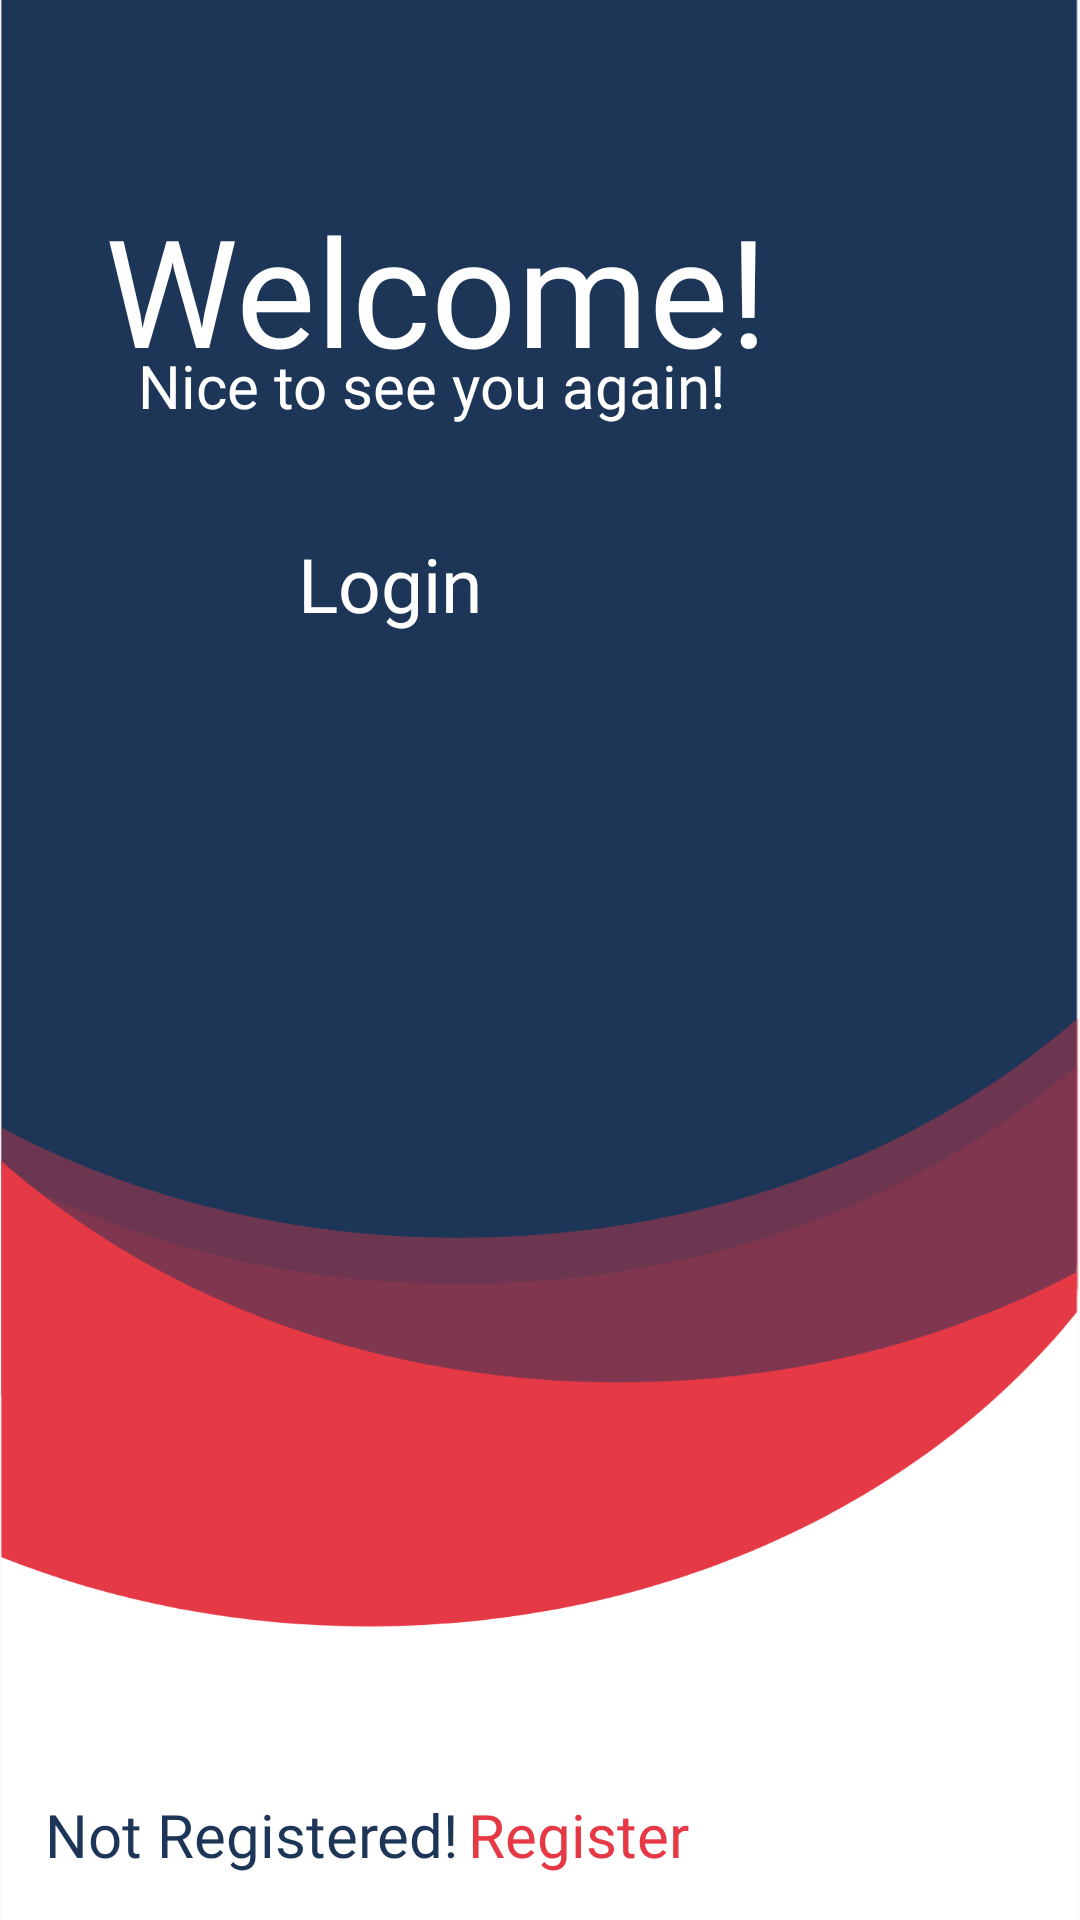

Here is an Android app screen rendered from its layout file. Give the layout XML and the strings, colors and styles it references.
<!-- AndroidManifest.xml: application theme Theme.RTCCS -->
<!-- res/layout/activity_main.xml -->
<?xml version="1.0" encoding="utf-8"?>
<RelativeLayout xmlns:android="http://schemas.android.com/apk/res/android"
    xmlns:app="http://schemas.android.com/apk/res-auto"
    xmlns:tools="http://schemas.android.com/tools"
    android:layout_width="match_parent"
    android:layout_height="match_parent"
    android:background="@drawable/backround"
    tools:context=".CommonActivity.MainActivity">

    <TextView
        android:layout_width="wrap_content"
        android:layout_height="wrap_content"
        android:layout_alignParentStart="true"
        android:id="@+id/hh"
        android:layout_alignParentTop="true"
        android:layout_marginStart="35dp"
        android:layout_marginTop="63dp"
        android:fontFamily="@font/bold"
        android:text="Welcome!"
        android:textColor="@color/white"
        android:textSize="50dp" />

    <TextView
        android:layout_width="wrap_content"
        android:layout_height="wrap_content"
        android:layout_alignParentStart="true"
        android:layout_below="@+id/hh"

        android:layout_marginStart="46dp"
        android:layout_marginTop="-15dp"
        android:fontFamily="@font/light"
        android:text="Nice to see you again!"
        android:textColor="@color/white"
        android:textSize="20dp" />

        <Button
        android:id="@+id/login"
            android:layout_width="180dp"
            android:layout_height="60dp"
        android:background="@drawable/default_button"
        android:text="Login"
        android:textAllCaps="false"
        android:fontFamily="@font/medium"
        android:textColor="@color/white"
        android:textSize="25dp"
            android:layout_below="@+id/hh"
            android:layout_marginTop="35dp"
            android:layout_marginStart="40dp"
        />

    <TextView
        android:id="@+id/textView"
        android:layout_width="wrap_content"
        android:layout_height="wrap_content"
        android:fontFamily="@font/light"
        android:text="Not Registered!"
        android:textColor="@color/gray"
        android:textSize="20dp"
        android:layout_alignParentBottom="true"
        android:layout_marginBottom="15dp"
        android:layout_marginStart="15dp"
       />

    <TextView
        android:id="@+id/signup"
        android:layout_width="wrap_content"
        android:layout_height="wrap_content"

        android:fontFamily="@font/medium"
        android:text="Register"
        android:textColor="@color/red"
        android:textSize="20dp"
        android:layout_alignParentBottom="true"
        android:layout_marginBottom="15dp"
        android:layout_marginStart="3dp"
        android:layout_toRightOf="@+id/textView"
        />
</RelativeLayout>
<!-- resources referenced by this layout -->
<resources>
  <color name="gray">#1D3557</color>
  <color name="red">#E63946</color>
  <color name="white">#FFFFFF</color>
  <!-- drawable backround: png bitmap (drawable-hdpi, 35274 bytes) -->
  <style name="Theme.RTCCS" parent="Theme.AppCompat.Light.NoActionBar">
          
          <item name="colorPrimary">@color/colorPrimary</item>
          <item name="colorPrimaryDark">@color/colorPrimaryDark</item>
          <item name="colorAccent">@color/colorAccent</item>
      </style>
  <color name="colorPrimary">#E63946</color>
  <color name="colorPrimaryDark">#1D3557</color>
  <color name="colorAccent">#E63946</color>
</resources>
